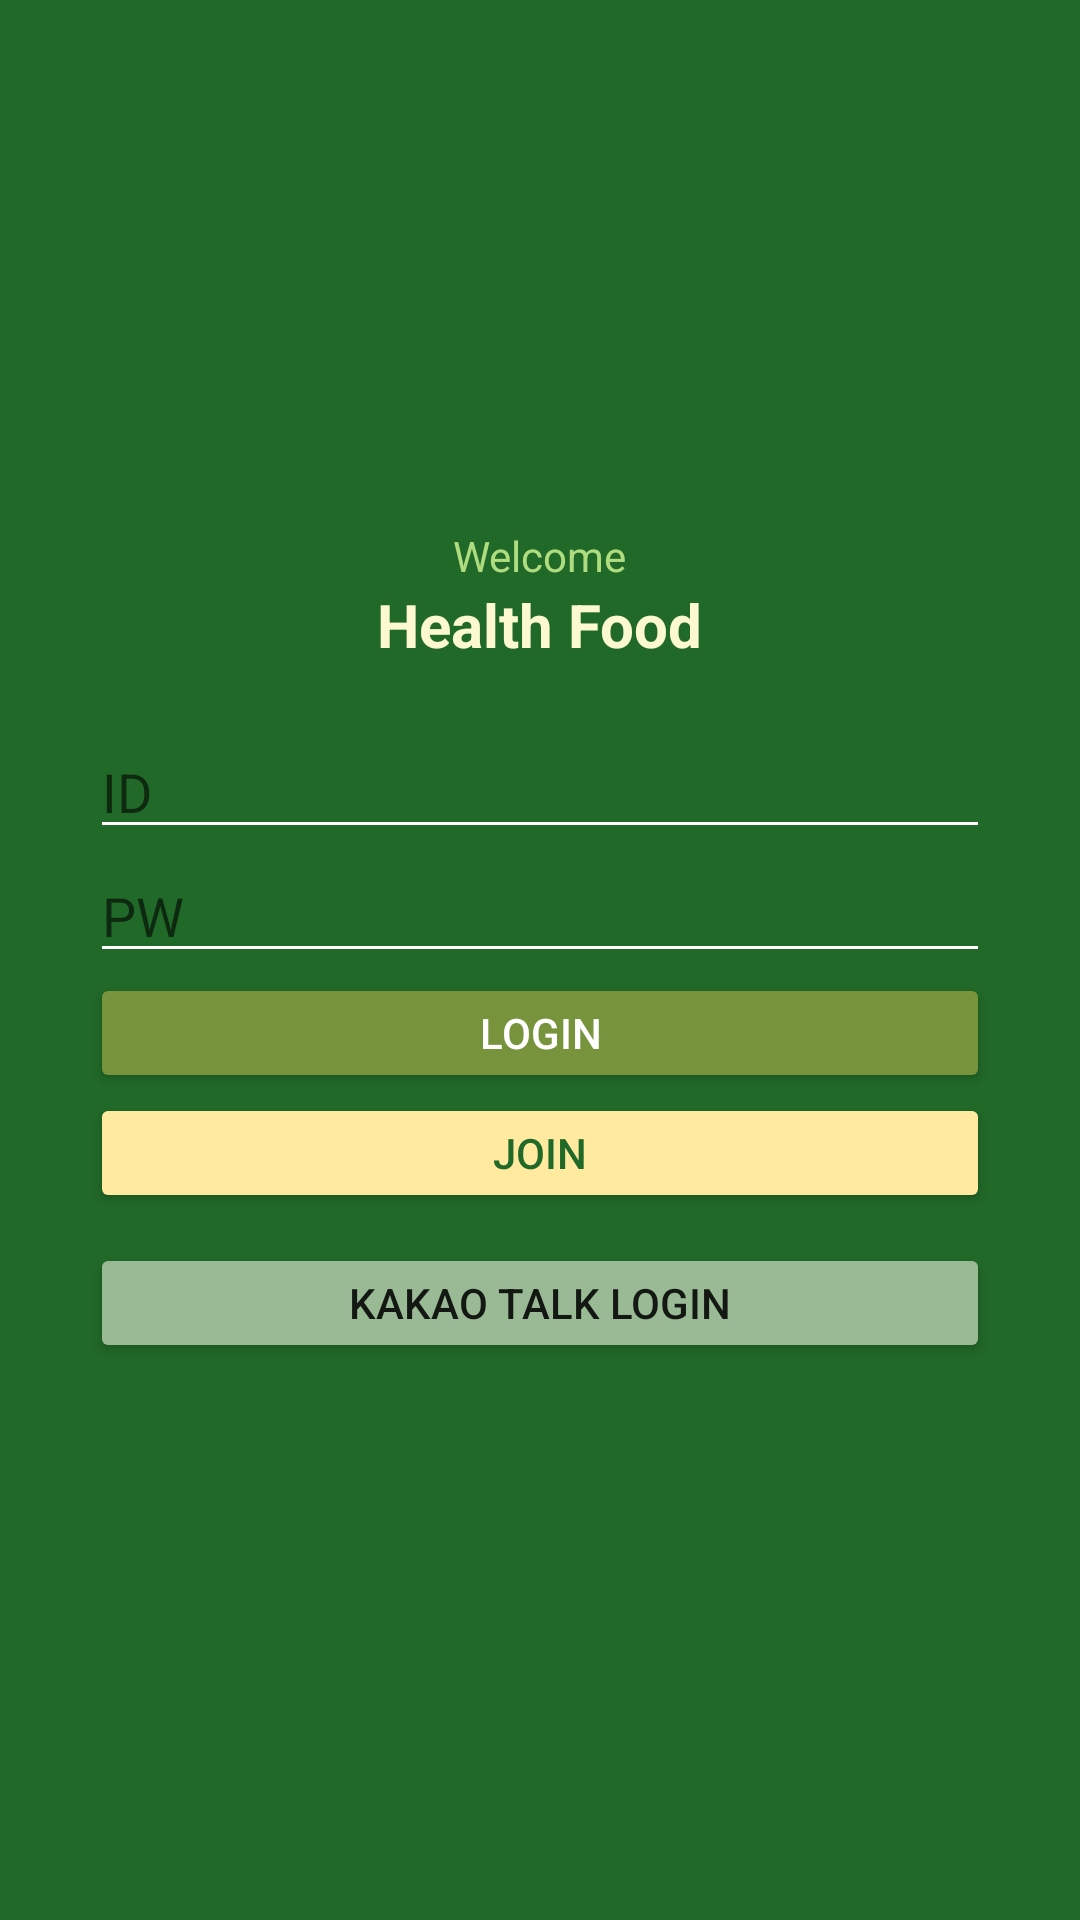

The Android layout XML behind this screen, and the referenced resources:
<!-- AndroidManifest.xml: application theme Theme.FinalProject_HealthFood -->
<!-- res/layout/login.xml -->
<?xml version="1.0" encoding="utf-8"?>
<LinearLayout xmlns:android="http://schemas.android.com/apk/res/android"
    xmlns:app="http://schemas.android.com/apk/res-auto"
    xmlns:tools="http://schemas.android.com/tools"
    android:layout_width="match_parent"
    android:layout_height="match_parent"
    android:orientation="vertical"
    android:gravity="center_vertical"
    android:background="#216928">

    <TextView
        android:layout_width="wrap_content"
        android:layout_height="wrap_content"
        android:layout_gravity="center"
        android:text="Welcome"
        android:textColor="#AFDC7E" />
    <TextView
        android:layout_width="wrap_content"
        android:layout_height="wrap_content"
        android:text="Health Food"
        android:textSize="20dp"
        android:textStyle="bold"
        android:layout_marginBottom="20dp"
        android:layout_gravity="center"
        android:textColor="#FCF9D0"/>
    <EditText
        android:id="@+id/edit_id"
        android:layout_width="300dp"
        android:layout_height="wrap_content"
        android:layout_gravity="center"
        android:backgroundTint="@color/white"
        android:hint="ID"/>
    <EditText
        android:id="@+id/edit_pw"
        android:layout_width="300dp"
        android:inputType="textPassword"
        android:layout_height="wrap_content"
        android:layout_gravity="center"
        android:backgroundTint="@color/white"
        android:hint="PW"/>
    <Button
        android:id="@+id/btn_login"
        android:layout_width="300dp"
        android:layout_height="40dp"
        android:layout_gravity="center"
        android:text="Login"
        android:textColor="@color/white"
        android:backgroundTint="#77933C"/>
    <Button
        android:id="@+id/btn_register"
        android:layout_width="300dp"
        android:layout_height="40dp"
        android:layout_gravity="center"
        android:text="join"
        android:textColor="#216928"
        android:backgroundTint="#FFEA9F"/>
    <Button
        android:id="@+id/btn_kakao_login"
        android:layout_width="300dp"
        android:layout_height="40dp"
        android:layout_gravity="center"
        android:layout_marginBottom="10dp"
        android:layout_marginTop="10dp"
        android:backgroundTint="#9ABA96"
        android:text="Kakao Talk Login"/>
</LinearLayout>
<!-- resources referenced by this layout -->
<resources>
  <color name="white">#FFFFFFFF</color>
  <style name="Theme.FinalProject_HealthFood" parent="Theme.MaterialComponents.DayNight.NoActionBar">
          
          <item name="colorPrimary">@color/purple_500</item>
          <item name="colorPrimaryVariant">@color/purple_700</item>
          <item name="colorOnPrimary">@color/white</item>
          
          <item name="colorSecondary">@color/teal_200</item>
          <item name="colorSecondaryVariant">@color/teal_700</item>
          <item name="colorOnSecondary">@color/black</item>
          
          <item name="android:statusBarColor" tools:targetApi="l">?attr/colorPrimaryVariant</item>
          
      </style>
  <color name="purple_500">#FFEA9F</color>
  <color name="purple_700">#77933C</color>
  <color name="teal_200">#FFF3C5</color>
  <color name="teal_700">#216928</color>
  <color name="black">#FF000000</color>
</resources>
